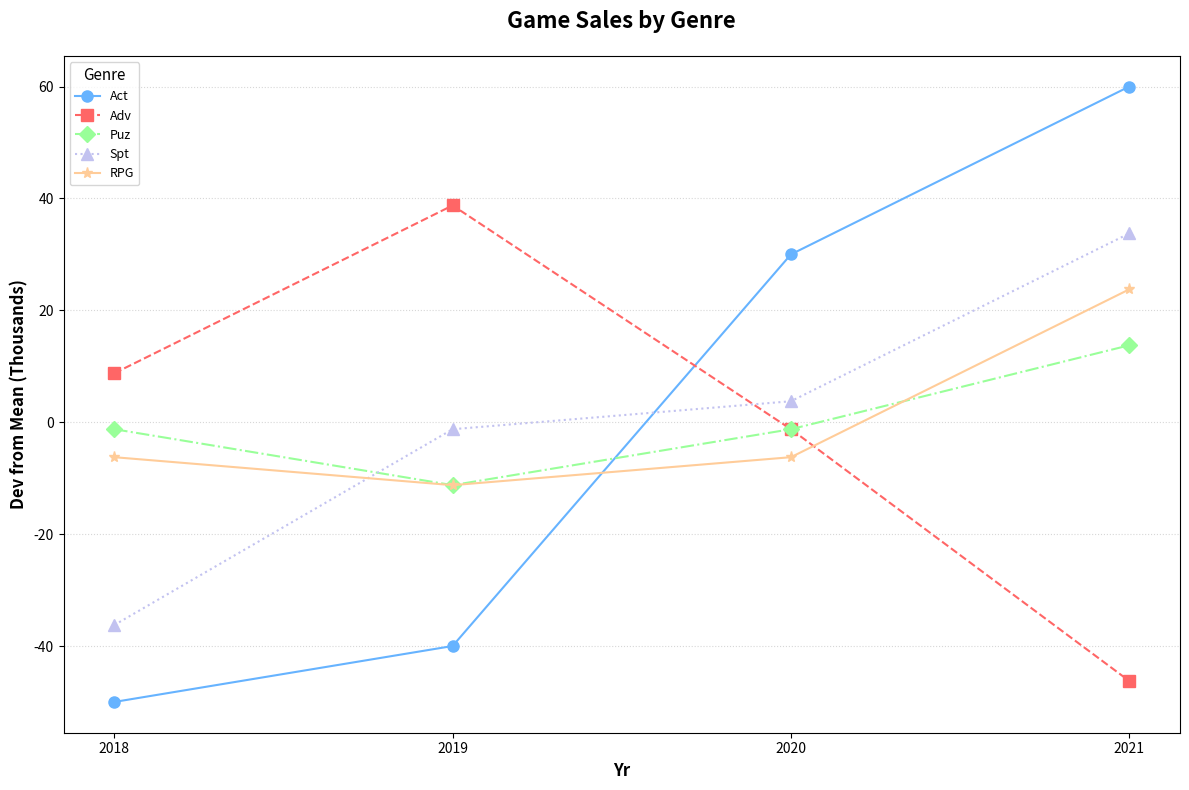

This chart was generated by the following Python code:
import matplotlib.pyplot as plt
import numpy as np

years = ['2018', '2019', '2020', '2021']
genres = ['Act', 'Adv', 'Puz', 'Spt', 'RPG']

units_sold = {
    'Act': [120, 130, 200, 230],
    'Adv': [150, 180, 140, 95],
    'Puz': [110, 100, 110, 125],
    'Spt': [80, 115, 120, 150],
    'RPG': [90, 85, 90, 120]
}

colors = ['#66b3ff', '#ff6666', '#99ff99', '#c2c2f0', '#ffcc99']
linestyles = ['-', '--', '-.', ':', '-']
markers = ['o', 's', 'D', '^', '*']

baseline = np.zeros(len(years))
fig, ax = plt.subplots(figsize=(12, 8))

for i, (genre, values) in enumerate(units_sold.items()):
    adjusted_values = np.array(values) - np.mean(values)
    ax.plot(years, adjusted_values, label=genre, color=colors[i],
            linestyle=linestyles[i], marker=markers[i], markersize=8)

ax.set_xlabel('Yr', fontsize=12, weight='bold')
ax.set_ylabel('Dev from Mean (Thousands)', fontsize=12, weight='bold')
ax.set_title('Game Sales by Genre', fontsize=16, weight='bold', pad=20)

ax.legend(title='Genre', fontsize=9, title_fontsize='11', loc='upper left')
ax.grid(axis='y', linestyle=':', alpha=0.5)

plt.tight_layout()
plt.show()
